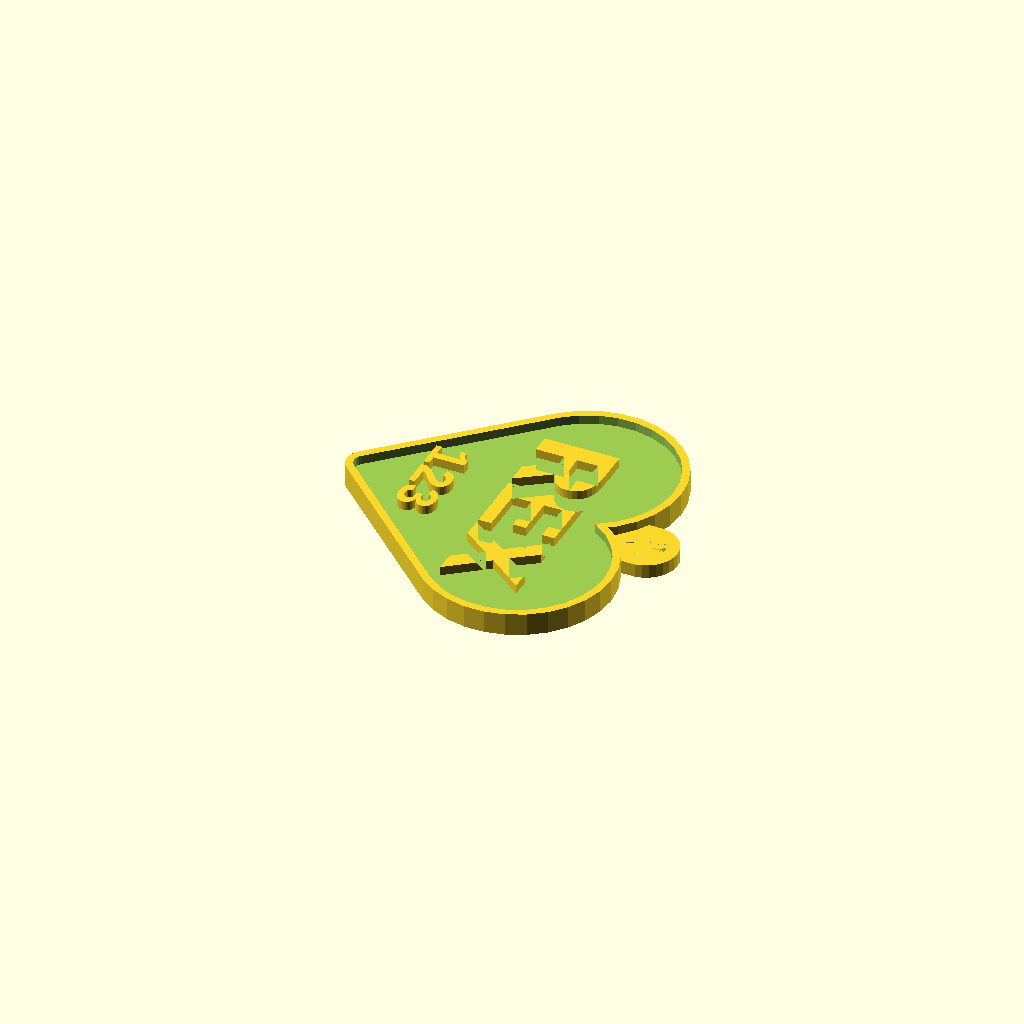
Cell 1 — every parameter at its default value.
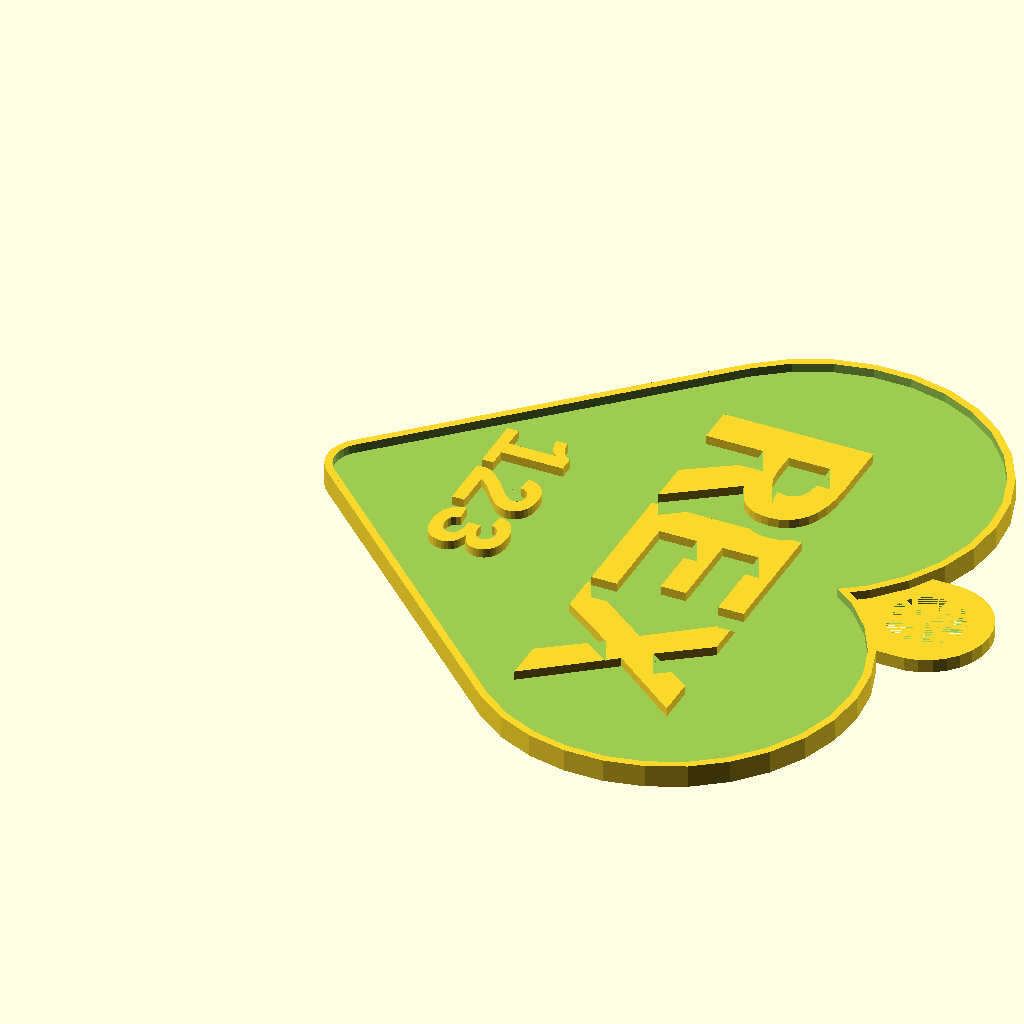
Cell 2: velikost = 50 (everything else at default).
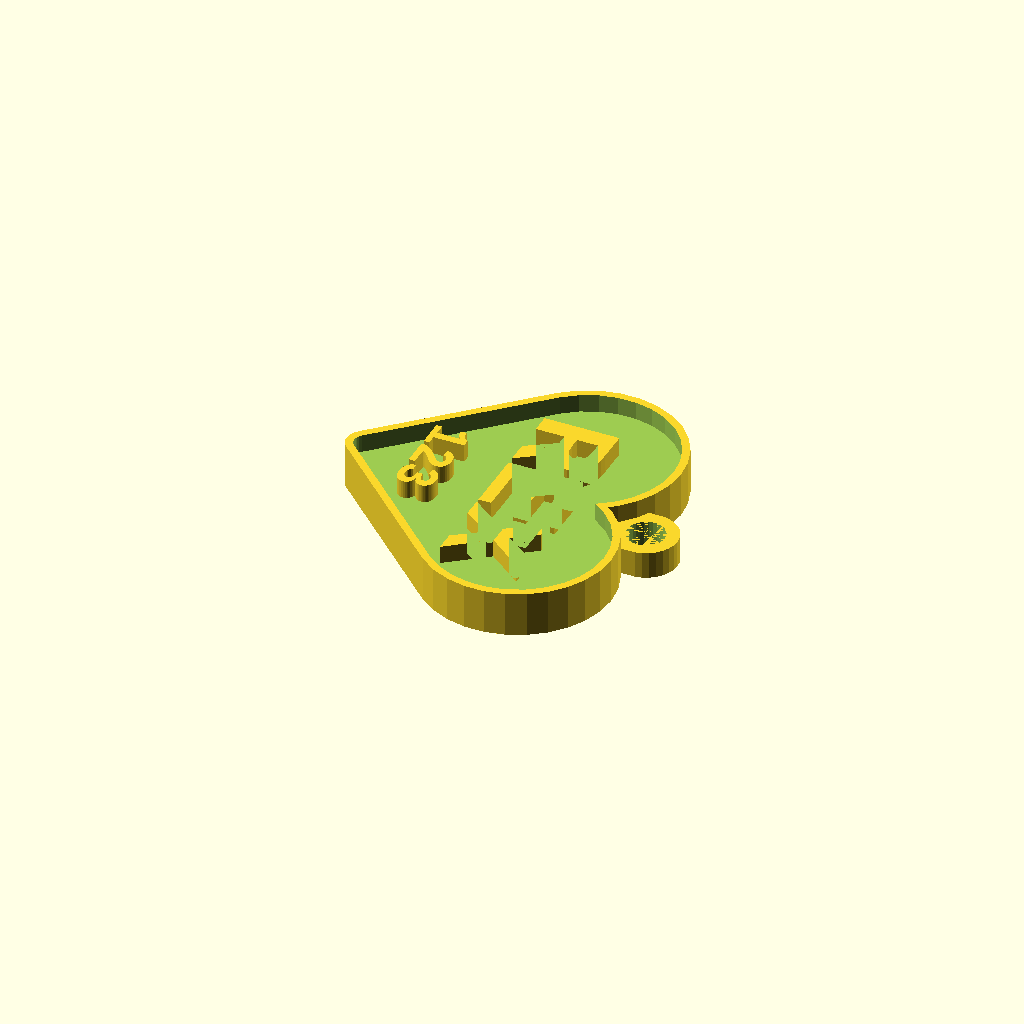
Cell 3: height = 6 (everything else at default).
One fixed orthographic camera (rotation 55°, 0°, 25°; colour scheme Cornfield) for every cell.
OpenSCAD source file inputs/thingiverse/files/thing-3247959/files/srdce-1.scad:
$fn = 30;
velikost = 25;
height = 3;
jmeno = "REX";
id = "123";
cislo = "123456789";


module srdce()
{
    union()
    {
        hull()
        {
            translate([0,0,0]) cylinder(d=(velikost/5),h=height);
            translate([velikost,-(velikost/2.5),0]) cylinder(d=(velikost),h=height);
        }
        hull()
        {
            translate([0,0,0]) cylinder(d=(velikost/5),h=height);
            translate([velikost,(velikost/2.5),0]) cylinder(d=(velikost),h=height);
        }
    }
}

module privesek()
{
    difference()
    {
        union()
        {
            hull()
            {
                translate([velikost*1.5,0,0]) cylinder(d=(velikost/3),h=height*0.6);
                translate([velikost,0,0]) cylinder(d=(velikost/3),h=height*0.6);
            }
            srdce();
        }
        union()
        {
            translate([velikost*1.5,0,0]) cylinder(d=(velikost/5),h=height*0.6);
            hull()
            {
                translate([0,0,height*0.6]) cylinder(d=((velikost/5)-2),h=height);
                translate([velikost,-(velikost/2.5),height*0.6]) cylinder(d=(velikost-2),h=height);
            }
            hull()
            {
                translate([0,0,height*0.6]) cylinder(d=((velikost/5)-2),h=height);
                translate([velikost,(velikost/2.5),height*0.6]) cylinder(d=(velikost-2),h=height);
            }
        }
    }
}

module t(t, s = 3, style = "Courier New:style=Regular") 
{
  rotate([0, 0, 0])
    linear_extrude(height = 0.5)
    text(t, size = s, font = str(style), $fn = 30);
}

module znamka()
{
    difference()
    {
        union()
        {
            privesek();
            translate([velikost*0.7,velikost*0.6,0]) 
            {
                rotate([0,0,-90])
                {
                    resize([velikost*1.2,velikost*0.4,height]) t(jmeno,8,"Courier New:style=BOLD");
                }
            } 
            translate([velikost*0.25,velikost*0.3,0]) 
            {
                rotate([0,0,-90])
                {
                    resize([velikost*0.5,velikost*0.2,height]) t(id,8,"Courier New:style=BOLD");
                }
            } 
        }
        translate([velikost*1.2,velikost*0.7,0]) 
        {
            mirror([1,0,0]) rotate([0,0,-90])
            {
                resize([velikost*1.4,velikost*0.3,height/6]) t(cislo,8,"Courier New:style=BOLD");
            }
        } 

    }
}

znamka();
Parameter table extracted from the source (name, type, default, range or options):
velikost: number, default 25
height: number, default 3
jmeno: string, default "REX"
id: string, default "123"
cislo: string, default "123456789"
